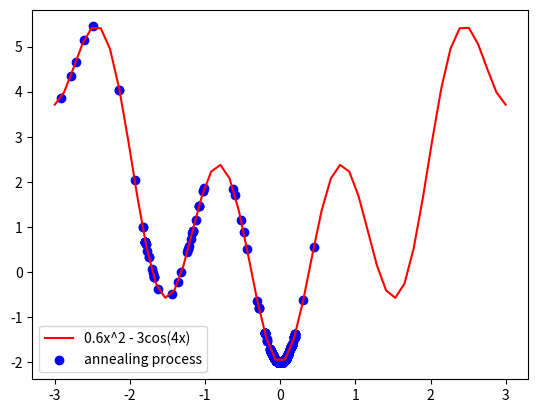
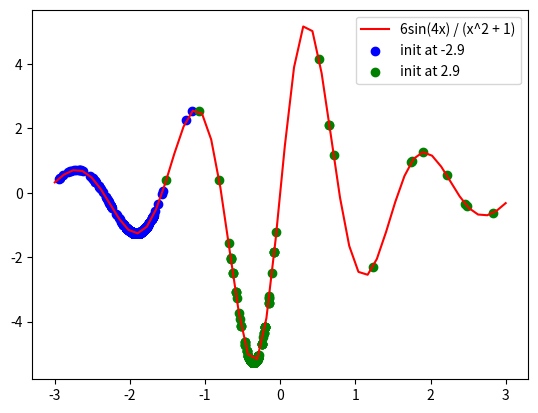

Reproduce these figures in Python, in order.
#!/usr/bin/env python3
#-*-coding:utf-8-*-
#模拟退火算法

import numpy as np
import matplotlib.pyplot as plt

class Anneal:
    """
        模拟退火\n
        - func 代价函数(只计算状态本身，做差不在func中实现)\n
        - update 更新解的策略\n
        - state 初始状态 根据问题而给定\n
        - max_iter 最大迭代次数\n
        - max_idle 当超过max_idle次拒绝接收新解后，算法自动结束\n
        - search_range 产生新解的比例因数\n
        - init_temp 初始温度\n
        ---
        为了能够接入TSP算法，这样设计\n
        此类设计成：默认用于解决一元函数在给定区间上的最值问题\n
        func 为代价函数，可以传入TSP问题类的代价函数\n
        update 在解决一元函数最值问题时，传入一个tuple，为解搜索的开区间\n
        解决别的问题时（比如TSP问题），传入一个函数，对TSP得到的解进行更新\n
        ---
        初始温度是需要与问题匹配的吧，比如一个问题的代价函数变化值最大才0.001\n
        选择初始温度为100显然不合适\n
    """
    def __init__(self, func, update, state, max_iter = 10000, max_idle = 100, search_range = 0.8, init_temp = 50):
        self.max_iter = max_iter
        self.max_idle = max_idle
        self.idle_cnt = 0
        self.search_range = search_range
        self.init_temp = init_temp
        self.cost_func = func
        self.state = state
        self.state_cost = func(state)

        self.cost_track = []
        self.state_track = []
        self.naive = True                                       # 指示，此类是否解决的是朴素的最值问题
        if type(update) == tuple or type(update) == list:       # 只对2维问题做出适配
            self.lb, self.ub = update
            def update():
                res = np.random.uniform(- search_range, search_range)
                new_state = self.state + res
                while new_state >= self.ub or new_state <= self.lb:
                    res = np.random.uniform(- search_range, search_range)
                    new_state = self.state + res
                return new_state
        else:
            self.naive = False
        self.update = update

    def anneal(self):
        for i in range(self.max_iter):
            temp = self.init_temp / (1 + i)
            new_state = self.update()
            cost = self.cost_func(new_state)
            diff = cost - self.state_cost
            if diff < 0:        # 新解的代价小 直接接受
                self.state = new_state
                self.state_cost = cost
                self.idle_cnt = 0
            else:
                if self.metropolis(diff, temp):
                    self.state = new_state
                    self.state_cost = cost
                    self.idle_cnt = 0
                else:
                    self.idle_cnt += 1
                    if self.idle_cnt > self.max_idle:
                        print("Converge before max_iter. Maximum idle counter reached.")
                        break
            self.state_track.append(self.state)
            self.cost_track.append(self.state_cost)
        return self.state, self.state_cost

    def metropolis(self, diff, temp):
        p =  np.exp(- diff / temp)
        uni = np.random.uniform(0, 1)
        return uni < p

    def getStateCost(self):
        # 用作绘图 state_track即是横坐标，cost_track为纵坐标
        return self.state_track, self.cost_track

def func_to_solve1(x):
    return 0.6 * x**2 - 2 * np.cos(4 * x)

def func_to_solve2(x):
    return 6 * np.sin(4*x) / (x**2 + 1)

if __name__ == "__main__":
    xs = np.linspace(-3, 3, 50)
    ys1 = func_to_solve1(xs)
    ys2 = func_to_solve2(xs)

    
    bound = (-3, 3)
    an1 = Anneal(func_to_solve1, bound, -2.9)
    an2 = Anneal(func_to_solve2, bound, -2.9)
    an3 = Anneal(func_to_solve2, bound, 2.9)

    print("Annealing result for func1:", an1.anneal())
    print("Annealing result for func2 with init -2:", an2.anneal())
    print("Annealing result for func2 with init 2.4:", an3.anneal())

    plt.plot(xs, ys1, label = "0.6x^2 - 3cos(4x)", color = "red")
    plt.scatter(*an1.getStateCost(), label = "annealing process", c = "blue")
    plt.legend()

    plt.figure(2)
    plt.plot(xs, ys2, label = "6sin(4x) / (x^2 + 1)", color = "red")
    plt.scatter(*an2.getStateCost(), label = "init at -2.9", c = "blue")
    plt.scatter(*an3.getStateCost(), label = "init at 2.9", c = "green")
    plt.legend()

    plt.show()